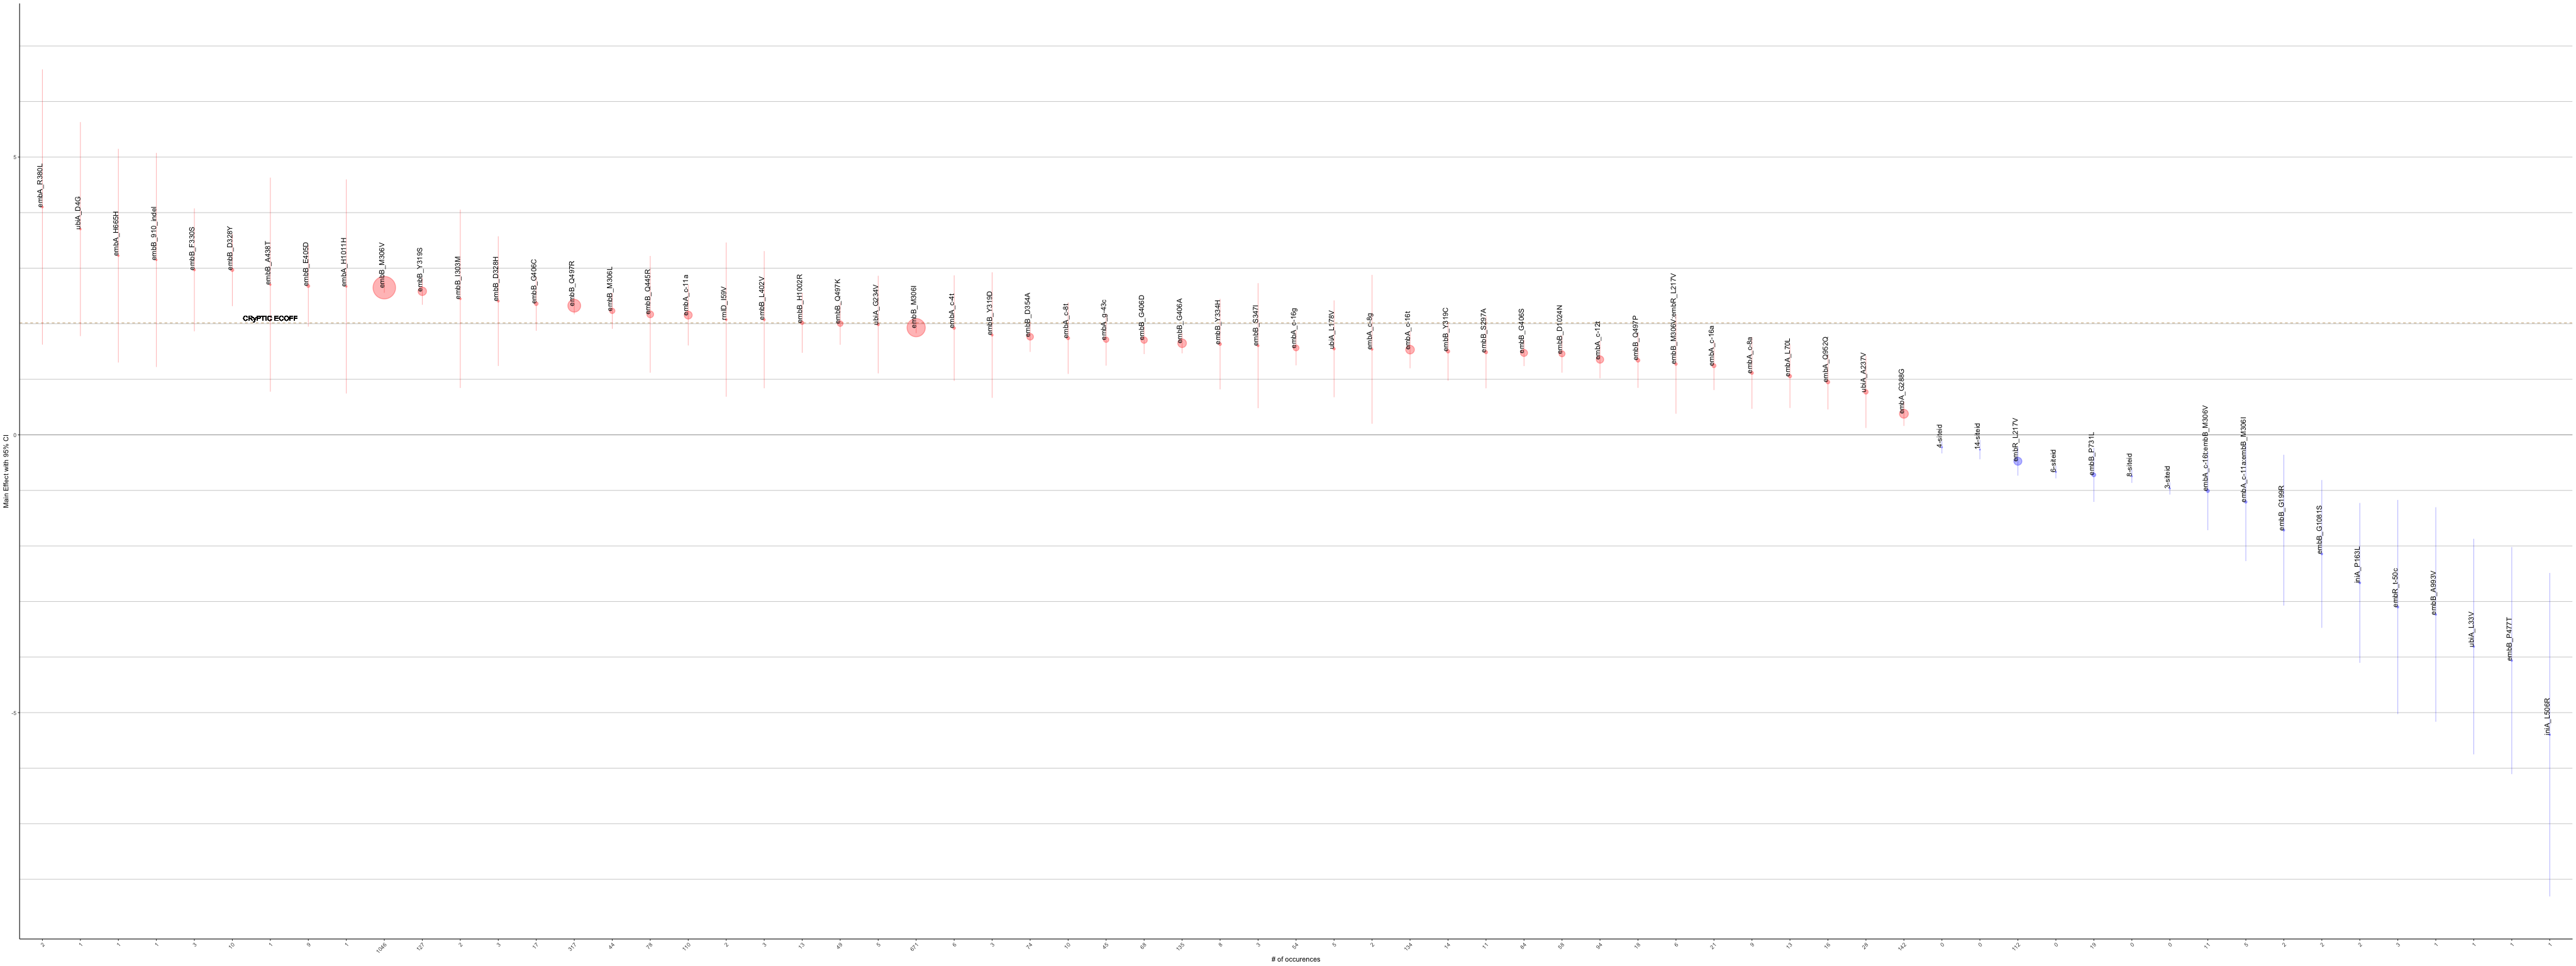

Source data for this figure (header and first rows):
MUTS, GENE, POSITION, COEF, SE, Z, P, COUNTS, corrected_se, other_se, ci_hi, ci_lo, BH_PVAL
14.siteid, DRUG, 16, -0.1173, 0.09736, -1.205, 0.2283, 0, 0.1908, 0.08081, 0.07352, -0.3081, 0.2964
20.siteid, DRUG, 17, 0.1871, 0.08682, 2.155, 0.03114, 0, 0.1702, 0.04028, 0.3573, 0.01695, 0.04648
_cons, DRUG, 18, 0.04252, 0.05233, 0.8126, 0.4164, 0, 0.1026, 0.0644, 0.1451, -0.06004, 0.4958
ns[cluster100]), DRUG, 19, 0.07578, 0.01358, 5.582, 2.38e-08, 0, 0.02661, 0.002432, 0.1024, 0.04917, 1.03478260869565e-07
og2mic), DRUG, 20, 1.344, 0.02284, 58.83, 0, 0, 0.04478, 0.0003883, 1.389, 1.299, 0
embA_-44_indel, embA, -44, 1.708, 0.7612, 2.243, 0.02489, 16, 1.492, 0.3394, 3.2, 0.2155, 0.0389
embA_-44_indel:embB_Q497R, embA, -44, 1.657, 0.4693, 3.53, 0.0004155, 13, 0.9198, 0.1329, 2.576, 0.7368, 0.001222
embA_g-43c:embB_M306V, embA, -43, 1.934, 0.5601, 3.453, 0.0005552, 10, 1.098, 0.1622, 3.031, 0.836, 0.001586
embA_g-43c, embA, -43, 1.552, 0.2682, 5.785, 7.27e-09, 44, 0.5257, 0.04637, 2.077, 1.026, 3.30454545454546e-08
embA_g-43c:embB_Q497R, embA, -43, 1.464, 1.106, 1.324, 0.1855, 9, 2.168, 0.8354, 3.632, -0.7034, 0.2473
embA_-35_indel, embA, -35, 1.093, 0.3298, 3.314, 0.0009195, 17, 0.6464, 0.09952, 1.739, 0.4466, 0.00242
embA_c-16t:embB_M306I, embA, -16, 2.779, 0.9499, 2.926, 0.003436, 16, 1.862, 0.3247, 4.641, 0.9174, 0.006247
embA_c-16a, embA, -16, 1.925, 0.3325, 5.79, 7.05e-09, 21, 0.6517, 0.05743, 2.577, 1.273, 3.30454545454546e-08
embA_c-16g, embA, -16, 1.254, 0.1965, 6.385, 1.72e-10, 57, 0.3851, 0.03077, 1.64, 0.8694, 1.075e-09
embA_c-16a:embB_M306I, embA, -16, 0.94, 0.6859, 1.371, 0.1705, 6, 1.344, 0.5004, 2.284, -0.4043, 0.2304
embA_c-16t:embB_M306V, embA, -16, 0.8378, 0.5358, 1.564, 0.1179, 9, 1.05, 0.3427, 1.888, -0.2124, 0.1625
embA_c-16g:embB_M306I, embA, -16, 0.3332, 0.6203, 0.5372, 0.5911, 10, 1.216, 1.155, 1.549, -0.8825, 0.6642
embA_c-16t:embB_Q445R, embA, -16, 0.09918, 0.4019, 0.2468, 0.8051, 41, 0.7877, 1.628, 0.8868, -0.6885, 0.832
embA_c-16g:embB_E405D, embA, -16, -0.2078, 0.632, -0.3288, 0.7423, 5, 1.239, 1.922, 1.031, -1.446, 0.7897
embA_c-16t:embB_G406S, embA, -16, -1.132, 0.492, -2.3, 0.02143, 5, 0.9644, 0.2139, -0.1674, -2.096, 0.03402
embA_c-15g, embA, -15, 1.272, 0.2189, 5.81, 6.23e-09, 4, 0.429, 0.03767, 1.701, 0.8427, 3.27894736842105e-08
embA_c-12t, embA, -12, 2.039, 0.6447, 3.162, 0.001567, 96, 1.264, 0.2039, 3.302, 0.7749, 0.003421
embA_c-12t:embB_M306I, embA, -12, 0.1554, 0.8577, 0.1812, 0.8562, 9, 1.681, 4.734, 1.837, -1.526, 0.8737
embA_c-12t:embB_M306V, embA, -12, -0.3998, 0.6059, -0.6598, 0.5094, 12, 1.188, 0.9183, 0.7878, -1.587, 0.5855
embA_c-12t:embB_G406S, embA, -12, -0.4662, 0.4311, -1.081, 0.2795, 8, 0.8449, 0.3986, 0.3787, -1.311, 0.3583
embA_c-12t:embB_Q497R, embA, -12, -1.015, 0.4574, -2.22, 0.02643, 17, 0.8964, 0.206, -0.1188, -1.912, 0.04067
embA_c-11a, embA, -11, 1.245, 0.1971, 6.319, 2.64e-10, 74, 0.3863, 0.03119, 1.632, 0.8592, 1.55294117647059e-09
embA_c-11a:embB_M306V, embA, -11, -0.01206, 0.5033, -0.02397, 0.9809, 56, 0.9865, 21, 0.9745, -0.9986, 0.9809
embA_c-11a:embB_M306I, embA, -11, -0.7304, 0.4294, -1.701, 0.08899, 5, 0.8417, 0.2525, 0.1113, -1.572, 0.1253
embA_c-8t, embA, -8, 2.089, 0.3486, 5.992, 2.08e-09, 10, 0.6833, 0.05818, 2.772, 1.405, 1.15555555555556e-08
embA_G5S, embA, 5, 1.565, 0.4131, 3.79, 0.0001509, 1, 0.8096, 0.109, 2.375, 0.7557, 0.0004573
embA_A103A, embA, 103, 5.001, 1.569, 3.187, 0.001436, 2, 3.075, 0.4923, 8.076, 1.926, 0.00342
embA_Q952Q, embA, 952, 2.841, 0.9197, 3.088, 0.002012, 25, 1.803, 0.2978, 4.643, 1.038, 0.004134
embB_S297A, embB, 297, 0.7717, 0.2543, 3.034, 0.00241, 14, 0.4984, 0.08381, 1.27, 0.2732, 0.004725
embB_M306L, embB, 306, 2.605, 0.05535, 47.06, 0, 41, 0.1085, 0.001176, 2.713, 2.496, 0
embB_M306I, embB, 306, 2.162, 0.2021, 10.7, 0, 800, 0.3962, 0.0189, 2.558, 1.766, 0
embB_M306V, embB, 306, 1.721, 0.3798, 4.532, 5.84e-06, 956, 0.7444, 0.0838, 2.466, 0.9769, 2.08571428571429e-05
embB_M306I:embB_Q497R, embB, 306, 1.433, 0.559, 2.563, 0.01038, 5, 1.096, 0.2181, 2.528, 0.337, 0.01759
embB_M306I:embC_R345R, embB, 306, 0.5788, 0.6136, 0.9433, 0.3455, 5, 1.203, 0.6505, 1.781, -0.6238, 0.4319
embB_M306I:embB_Q497K, embB, 306, 0.4534, 0.4956, 0.915, 0.3602, 28, 0.9713, 0.5416, 1.425, -0.5178, 0.4447
embB_M306I:ubiA_M180V, embB, 306, 0.4212, 0.5932, 0.7101, 0.4777, 6, 1.163, 0.8355, 1.584, -0.7415, 0.562
embB_M306I:embR_L217V, embB, 306, -0.1206, 0.342, -0.3526, 0.7244, 7, 0.6703, 0.97, 0.5497, -0.7909, 0.7789
embB_M306I:embB_D1024N, embB, 306, -0.3077, 0.3528, -0.8721, 0.3831, 21, 0.6915, 0.4045, 0.3838, -0.9991, 0.4672
embB_M306I:embB_R741R, embB, 306, -0.341, 0.7341, -0.4646, 0.6422, 10, 1.439, 1.58, 1.098, -1.78, 0.7058
embB_M306I:embB_G406D, embB, 306, -0.8204, 0.5257, -1.561, 0.1186, 9, 1.03, 0.3369, 0.21, -1.851, 0.1625
embB_M306V:embB_D1024N, embB, 306, -0.8533, 0.4261, -2.003, 0.04522, 7, 0.8352, 0.2128, -0.01815, -1.689, 0.06554
embB_M306V:embR_L217V, embB, 306, -1.345, 0.6785, -1.982, 0.04745, 6, 1.33, 0.3423, -0.01513, -2.675, 0.06778
embB_Y319C, embB, 319, 2.526, 0.146, 17.3, 0, 19, 0.2861, 0.008437, 2.812, 2.24, 0
embB_Y319S, embB, 319, 1.765, 0.05974, 29.54, 0, 140, 0.1171, 0.002022, 1.882, 1.648, 0
embB_D328H, embB, 328, 2.954, 0.4477, 6.598, 4.16e-11, 3, 0.8775, 0.06786, 3.832, 2.077, 2.77333333333333e-10
embB_D328Y, embB, 328, 1.478, 0.2886, 5.119, 3.07e-07, 9, 0.5657, 0.05638, 2.043, 0.9119, 1.18076923076923e-06
embB_Y334H, embB, 334, 2.532, 0.7638, 3.314, 0.0009187, 10, 1.497, 0.2305, 4.029, 1.034, 0.00242
embB_S347T, embB, 347, 1.355, 0.478, 2.834, 0.004599, 4, 0.9369, 0.1687, 2.291, 0.4177, 0.008068
embB_D354A, embB, 354, 3.924, 0.7155, 5.484, 4.16e-08, 75, 1.402, 0.1305, 5.326, 2.521, 1.73333333333333e-07
embB_D354A:embR_L217V, embB, 354, -0.1383, 0.5145, -0.2688, 0.7881, 23, 1.008, 1.914, 0.8702, -1.147, 0.8296
embB_E405D, embB, 405, 1.558, 0.1747, 8.922, 0, 10, 0.3423, 0.01958, 1.901, 1.216, 0
embB_G406A, embB, 406, 1.889, 0.3256, 5.8, 6.64e-09, 156, 0.6382, 0.05615, 2.527, 1.25, 3.30454545454546e-08
embB_G406C, embB, 406, 1.73, 0.5697, 3.037, 0.002393, 15, 1.117, 0.1876, 2.846, 0.6133, 0.004725
embB_G406D, embB, 406, 1.547, 0.1116, 13.86, 0, 77, 0.2187, 0.008051, 1.766, 1.328, 0
embB_G406S, embB, 406, 1.374, 0.1527, 8.999, 0, 79, 0.2993, 0.01697, 1.673, 1.075, 0
... 40 more rows
